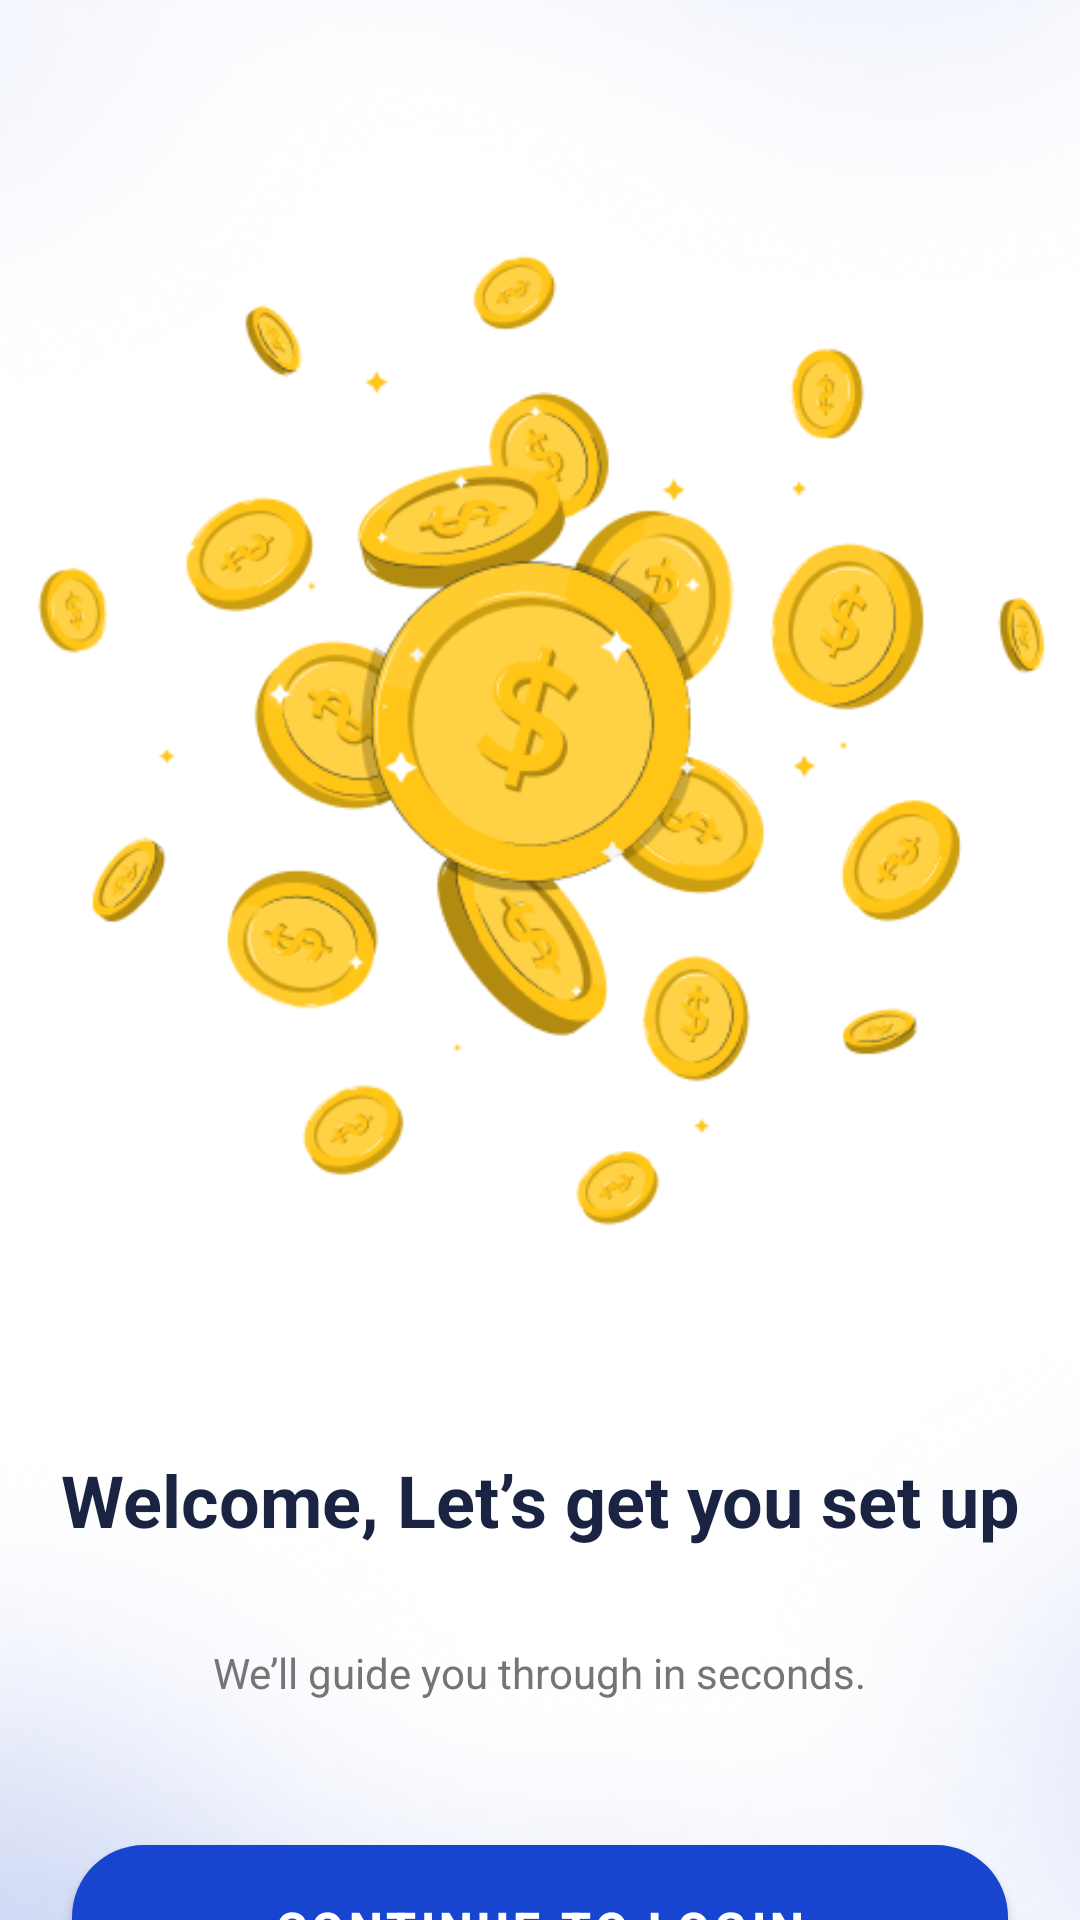

Here is an Android app screen rendered from its layout file. Give the layout XML and the strings, colors and styles it references.
<!-- AndroidManifest.xml: application theme Theme.Canpay_passenger -->
<!-- res/layout/activity_login.xml -->
<?xml version="1.0" encoding="utf-8"?>
<LinearLayout xmlns:android="http://schemas.android.com/apk/res/android"
    android:layout_width="match_parent"
    android:layout_height="match_parent"
    android:orientation="vertical"
    android:gravity="center_horizontal"
    android:background="@drawable/screen_bg">

    
    <Space
        android:layout_width="match_parent"
        android:layout_height="48dp" />

    
    <ImageView
        android:id="@+id/coins_image"
        android:layout_width="380dp"
        android:layout_height="380dp"
        android:src="@drawable/coins_image"
        android:contentDescription="@string/app_name"
        android:layout_gravity="center_horizontal"/>


    <Space
        android:layout_width="match_parent"
        android:layout_height="32dp" />

    
    <TextView
        android:id="@+id/welcome_text"
        android:layout_width="380dp"
        android:layout_height="80dp"
        android:text="Welcome, Let’s get you set up"
        android:textColor="@color/text_primary"
        android:textStyle="bold"
        android:textSize="24sp"
        android:gravity="center"
        android:layout_gravity="center_horizontal"/>

    
    <TextView
        android:id="@+id/description_text"
        android:layout_width="wrap_content"
        android:layout_height="wrap_content"
        android:text="We’ll guide you through in seconds."
        android:textColor="@color/text_secondary"
        android:textSize="14sp"
        android:gravity="center"
        android:layout_marginTop="8dp"
        android:layout_gravity="center_horizontal"/>

    <Space
        android:layout_width="match_parent"
        android:layout_height="48dp" />

    
    <Button
        android:id="@+id/btn_continue_login"
        android:layout_width="match_parent"
        android:layout_height="56dp"
        android:layout_marginLeft="24dp"
        android:layout_marginRight="24dp"
        android:layout_marginBottom="32dp"
        android:background="@drawable/rounded_button"
        android:text="CONTINUE TO LOGIN"
        android:textAllCaps="true"
        android:textColor="@color/white"
        android:textStyle="bold"
        android:textSize="16sp"/>
</LinearLayout>
<!-- resources referenced by this layout -->
<resources>
  <color name="text_primary">#1A2341</color>
  <color name="text_secondary">#757575</color>
  <color name="white">#FFFFFF</color>
  <!-- drawable coins_image: png bitmap (drawable, 63277 bytes) -->
  <!-- drawable rounded_button (drawable) -->
  <?xml version="1.0" encoding="utf-8"?>
  <shape xmlns:android="http://schemas.android.com/apk/res/android"
      android:shape="rectangle">
      <solid android:color="@color/button_blue"/>
      <corners android:radius="24dp"/>
  </shape>
  <!-- drawable screen_bg: png bitmap (drawable, 150816 bytes) -->
  <string name="app_name">Canpay</string>
  <style name="Theme.Canpay_passenger" parent="Theme.MaterialComponents.DayNight.NoActionBar">
          
          <item name="colorPrimary">@color/button_blue</item>
          <item name="colorPrimaryVariant">@color/button_blue</item>
          <item name="colorOnPrimary">@color/white</item>
          
          <item name="colorSecondary">@color/button_blue</item>
          <item name="colorSecondaryVariant">@color/button_blue</item>
          <item name="colorOnSecondary">@color/white</item>
          
          <item name="android:statusBarColor">@color/button_blue</item>
          
          <item name="buttonStyle">@style/AppButton</item>
      </style>
  <color name="button_blue">#1745CF</color>
  <style name="AppButton" parent="Widget.MaterialComponents.Button">
          <item name="android:background">@drawable/rounded_button</item>
          <item name="android:textColor">@color/white</item>
          <item name="android:textAllCaps">true</item>
          <item name="android:textStyle">bold</item>
          <item name="android:paddingLeft">24dp</item>
          <item name="android:paddingRight">24dp</item>
          <item name="android:layout_height">56dp</item>
      </style>
</resources>
